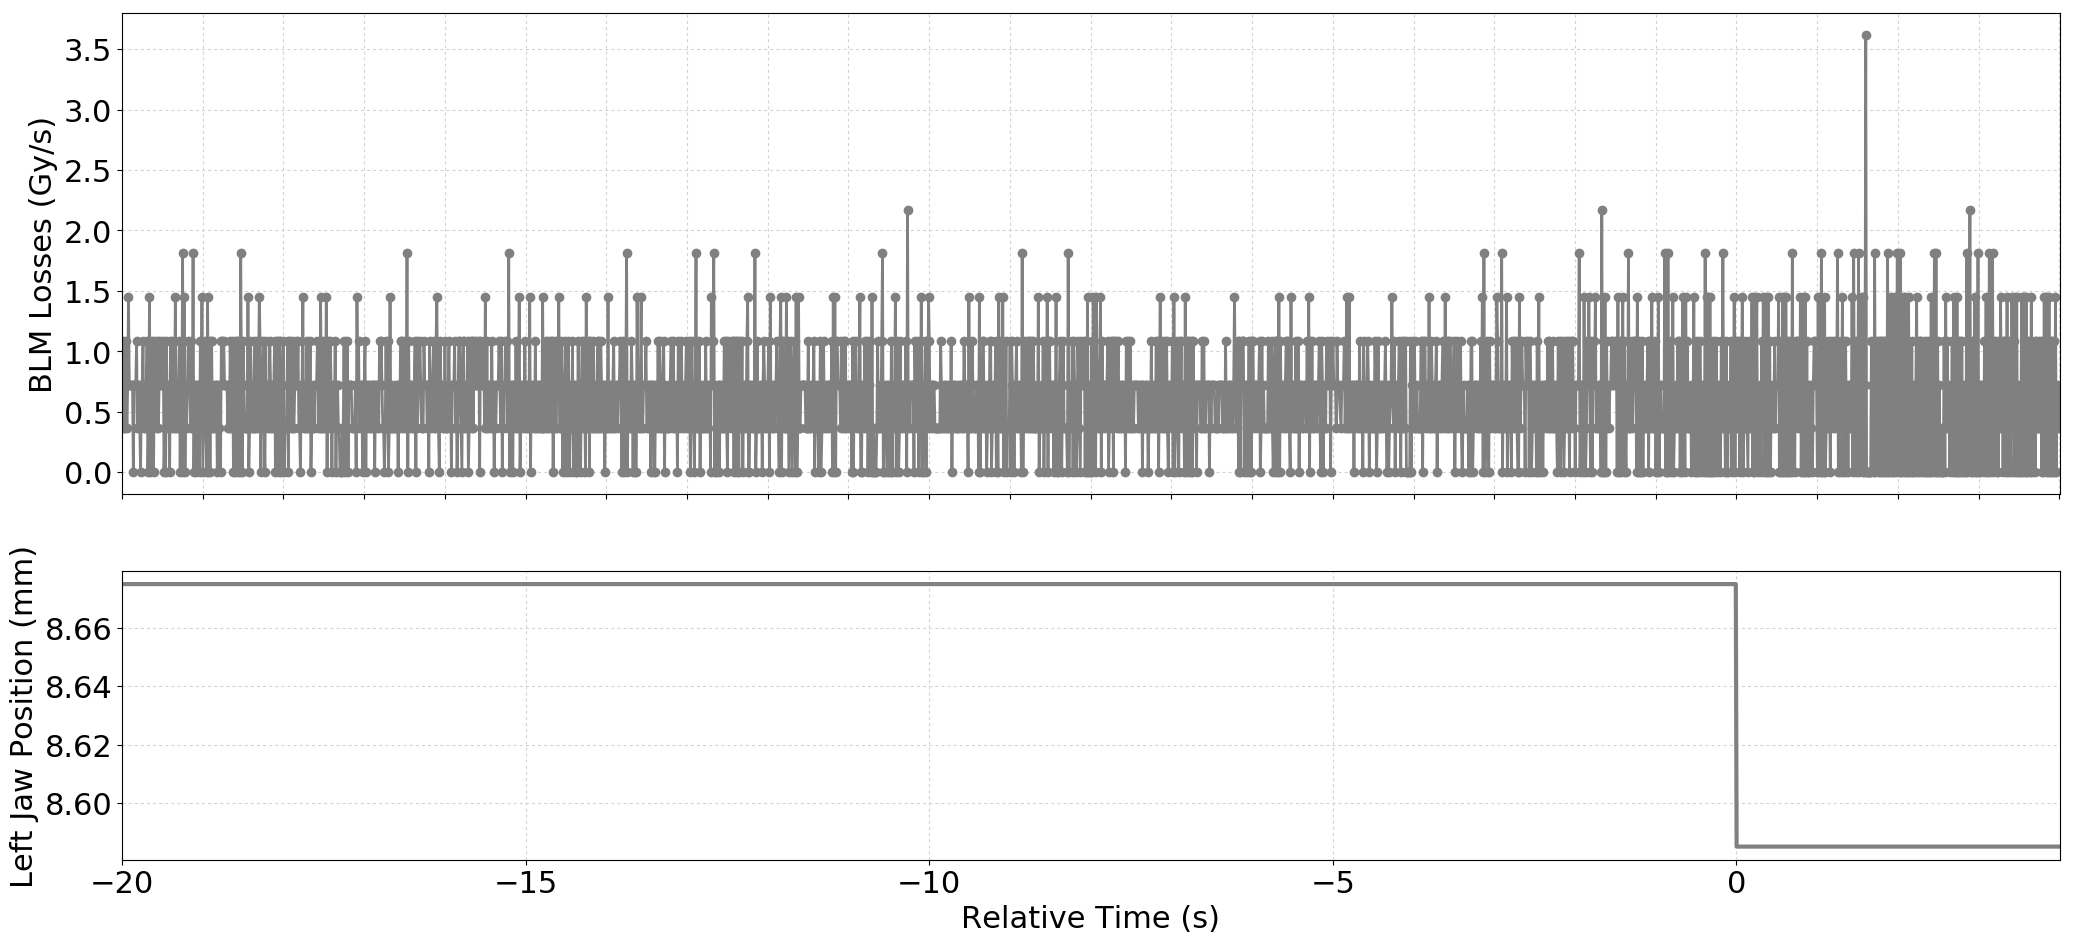

The table this chart was drawn from, first rows:
Timestamp, position, BLMTI.06R3.B2E10_TCP.6R3.B2
1493560036680, 8.675, 3.6200000000000004e-07
1493560036690, 8.675, 1.0859999999999999e-06
1493560036700, 8.675, 7.240000000000001e-07
1493560036710, 8.675, 3.6200000000000004e-07
1493560036720, 8.675, 3.6200000000000004e-07
1493560036730, 8.675, 1.0859999999999999e-06
1493560036740, 8.675, 3.6200000000000004e-07
1493560036750, 8.675, 7.240000000000001e-07
1493560036760, 8.675, 1.4480000000000002e-06
1493560036770, 8.675, 7.240000000000001e-07
1493560036780, 8.675, 7.240000000000001e-07
1493560036790, 8.675, 7.240000000000001e-07
1493560036800, 8.675, 7.240000000000001e-07
1493560036810, 8.675, 7.240000000000001e-07
1493560036820, 8.675, 0.0
1493560036830, 8.675, 7.240000000000001e-07
1493560036840, 8.675, 7.240000000000001e-07
1493560036850, 8.675, 7.240000000000001e-07
1493560036860, 8.675, 1.0859999999999999e-06
1493560036870, 8.675, 3.6200000000000004e-07
1493560036880, 8.675, 7.240000000000001e-07
1493560036890, 8.675, 7.240000000000001e-07
1493560036900, 8.675, 3.6200000000000004e-07
1493560036910, 8.675, 0.0
1493560036920, 8.675, 7.240000000000001e-07
1493560036930, 8.675, 7.240000000000001e-07
1493560036940, 8.675, 1.0859999999999999e-06
1493560036950, 8.675, 3.6200000000000004e-07
1493560036960, 8.675, 7.240000000000001e-07
1493560036970, 8.675, 3.6200000000000004e-07
1493560036980, 8.675, 7.240000000000001e-07
1493560036990, 8.675, 1.0859999999999999e-06
1493560037000, 8.675, 0.0
1493560037010, 8.675, 3.6200000000000004e-07
1493560037020, 8.675, 1.4480000000000002e-06
1493560037030, 8.675, 0.0
1493560037040, 8.675, 3.6200000000000004e-07
1493560037050, 8.675, 1.0859999999999999e-06
1493560037060, 8.675, 7.240000000000001e-07
1493560037070, 8.675, 0.0
1493560037080, 8.675, 7.240000000000001e-07
1493560037090, 8.675, 1.0859999999999999e-06
1493560037100, 8.675, 7.240000000000001e-07
1493560037110, 8.675, 3.6200000000000004e-07
1493560037120, 8.675, 1.0859999999999999e-06
1493560037130, 8.675, 3.6200000000000004e-07
1493560037140, 8.675, 7.240000000000001e-07
1493560037150, 8.675, 1.0859999999999999e-06
1493560037160, 8.675, 7.240000000000001e-07
1493560037170, 8.675, 7.240000000000001e-07
1493560037180, 8.675, 7.240000000000001e-07
1493560037190, 8.675, 1.0859999999999999e-06
1493560037200, 8.675, 0.0
1493560037210, 8.675, 3.6200000000000004e-07
1493560037220, 8.675, 0.0
1493560037230, 8.675, 1.0859999999999999e-06
1493560037240, 8.675, 3.6200000000000004e-07
1493560037250, 8.675, 7.240000000000001e-07
1493560037260, 8.675, 7.240000000000001e-07
1493560037270, 8.675, 0.0
... 2,338 more rows
